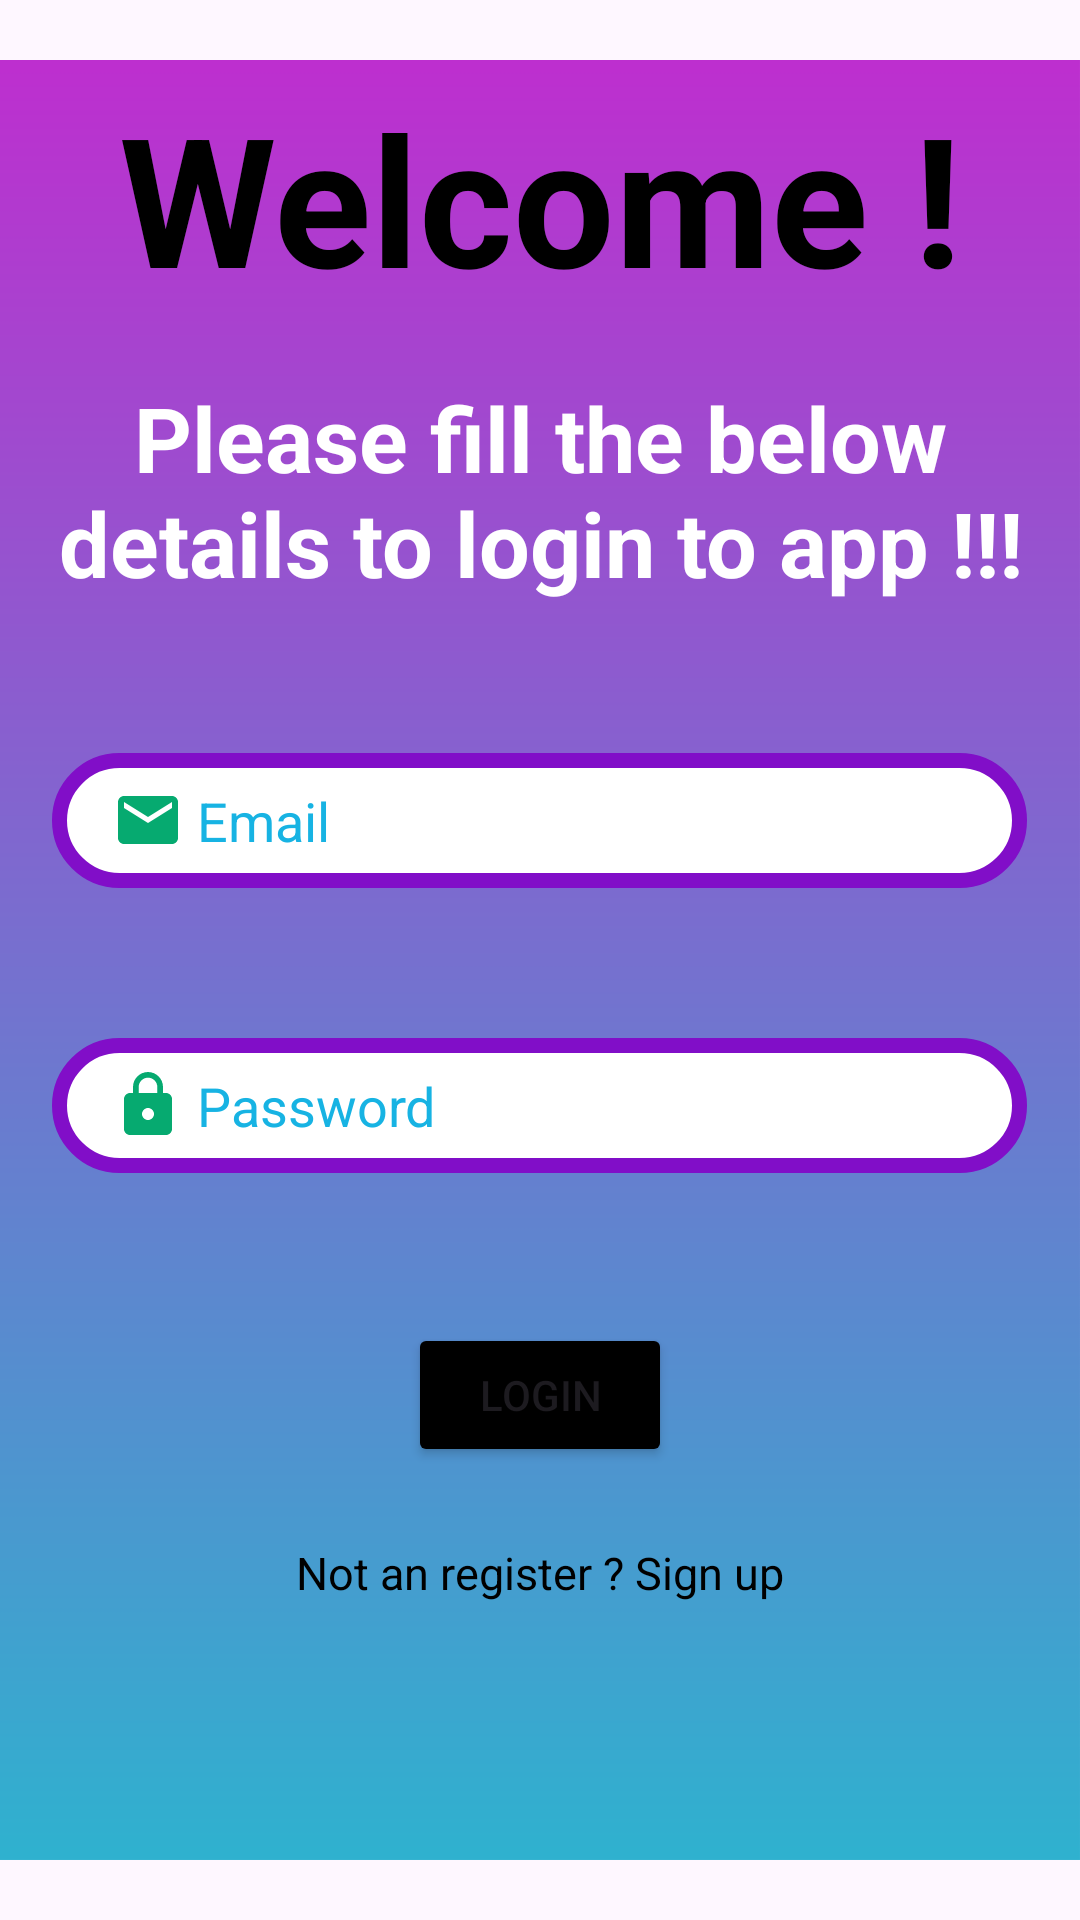

Reconstruct the res/layout file that produces this screen, plus the resources it refers to.
<!-- AndroidManifest.xml: application theme Theme.Upasthithi -->
<!-- res/layout/activity_login.xml -->
<?xml version="1.0" encoding="utf-8"?>
<RelativeLayout
    xmlns:android="http://schemas.android.com/apk/res/android"
    xmlns:app="http://schemas.android.com/apk/res-auto"
    xmlns:tools="http://schemas.android.com/tools"
    android:layout_width="match_parent"
    android:layout_height="match_parent"
    android:orientation="vertical"
    android:background="@drawable/login_bg"
    tools:context=".Signup">

    <RelativeLayout
        android:layout_width="390dp"
        android:layout_height="600dp"
        android:layout_centerHorizontal="true"
        android:layout_centerVertical="true"
        android:gravity="center"
        android:background="@drawable/background">

        <TextView
            android:id="@+id/Welcome"
            android:layout_width="match_parent"
            android:layout_height="wrap_content"
            android:gravity="center_horizontal"
            android:text="Welcome !"
            android:textColor="@color/black"
            android:textSize="60dp"
            android:layout_marginTop="-300dp"
            android:textStyle="bold" />

        <TextView
            android:id="@+id/login_intro"
            android:layout_width="wrap_content"
            android:layout_height="wrap_content"
            android:layout_below="@id/Welcome"
            android:layout_marginTop="20dp"
            android:gravity="center_horizontal"
            android:text="Please fill the below details to login to app !!!"
            android:textColor="@color/white"
            android:textSize="30dp"
            android:textStyle="bold" />


        <EditText
            android:id="@+id/login_email"
            android:layout_width="325dp"
            android:layout_height="45dp"
            android:layout_below="@id/login_intro"
            android:layout_centerHorizontal="true"
            android:layout_marginTop="50dp"
            android:background="@drawable/lavender_border"
            android:drawableLeft="@drawable/baseline_email_24"
            android:hint=" Email"
            android:textColor="@color/black"
            android:paddingLeft="20dp"
            android:textColorHint="@color/blue" />

        <EditText
            android:id="@+id/login_password"
            android:layout_width="325dp"
            android:layout_height="45dp"
            android:layout_below="@id/login_email"
            android:layout_centerHorizontal="true"
            android:layout_marginTop="50dp"
            android:background="@drawable/lavender_border"
            android:drawableLeft="@drawable/baseline_lock_24"
            android:hint=" Password"
            android:textColor="@color/black"
            android:paddingLeft="20dp"
            android:textColorHint="@color/blue" />

        <Button
            android:id="@+id/login_button"
            android:layout_width="wrap_content"
            android:layout_height="wrap_content"
            android:layout_below="@id/login_password"
            android:layout_centerHorizontal="true"
            android:layout_marginTop="50dp"
            android:backgroundTint="@color/black"
            android:text="LOGIN" />

        <TextView
            android:layout_width="wrap_content"
            android:layout_height="wrap_content"
            android:text="Not an register ? Sign up"
            android:id="@+id/signup_redirect"
            android:layout_below="@id/login_button"
            android:layout_centerHorizontal="true"
            android:layout_marginTop="25dp"
            android:textSize="15dp"
            android:textColor="@color/black"/>


    </RelativeLayout>
</RelativeLayout>
<!-- resources referenced by this layout -->
<resources>
  <color name="black">#FF000000</color>
  <color name="blue">#17B3E3</color>
  <color name="white">#FFFFFFFF</color>
  <!-- drawable background: png bitmap (drawable-v24, 21425 bytes) -->
  <!-- drawable baseline_email_24 (drawable) -->
  <vector android:height="24dp" android:tint="#06AA70"
      android:viewportHeight="24" android:viewportWidth="24"
      android:width="24dp" xmlns:android="http://schemas.android.com/apk/res/android">
      <path android:fillColor="@android:color/white" android:pathData="M20,4L4,4c-1.1,0 -1.99,0.9 -1.99,2L2,18c0,1.1 0.9,2 2,2h16c1.1,0 2,-0.9 2,-2L22,6c0,-1.1 -0.9,-2 -2,-2zM20,8l-8,5 -8,-5L4,6l8,5 8,-5v2z"/>
  </vector>
  <!-- drawable baseline_lock_24 (drawable) -->
  <vector android:height="24dp" android:tint="#06AA70"
      android:viewportHeight="24" android:viewportWidth="24"
      android:width="24dp" xmlns:android="http://schemas.android.com/apk/res/android">
      <path android:fillColor="@android:color/white" android:pathData="M18,8h-1L17,6c0,-2.76 -2.24,-5 -5,-5S7,3.24 7,6v2L6,8c-1.1,0 -2,0.9 -2,2v10c0,1.1 0.9,2 2,2h12c1.1,0 2,-0.9 2,-2L20,10c0,-1.1 -0.9,-2 -2,-2zM12,17c-1.1,0 -2,-0.9 -2,-2s0.9,-2 2,-2 2,0.9 2,2 -0.9,2 -2,2zM15.1,8L8.9,8L8.9,6c0,-1.71 1.39,-3.1 3.1,-3.1 1.71,0 3.1,1.39 3.1,3.1v2z"/>
  </vector>
  <!-- drawable lavender_border (drawable) -->
  <?xml version="1.0" encoding="utf-8"?>
  <shape xmlns:android="http://schemas.android.com/apk/res/android">
  
      <corners
          android:radius="20dp"/>
  
      <stroke
          android:color="@color/lavender"
          android:width="5dp" />
  
      <solid
          android:color="@color/white"/>
  
  
  
  </shape>
  <style name="Theme.Upasthithi" parent="Base.Theme.Upasthithi" />
  <color name="lavender">#810EC8</color>
  <style name="Base.Theme.Upasthithi" parent="Theme.Material3.DayNight.NoActionBar">
          
          
      </style>
</resources>
